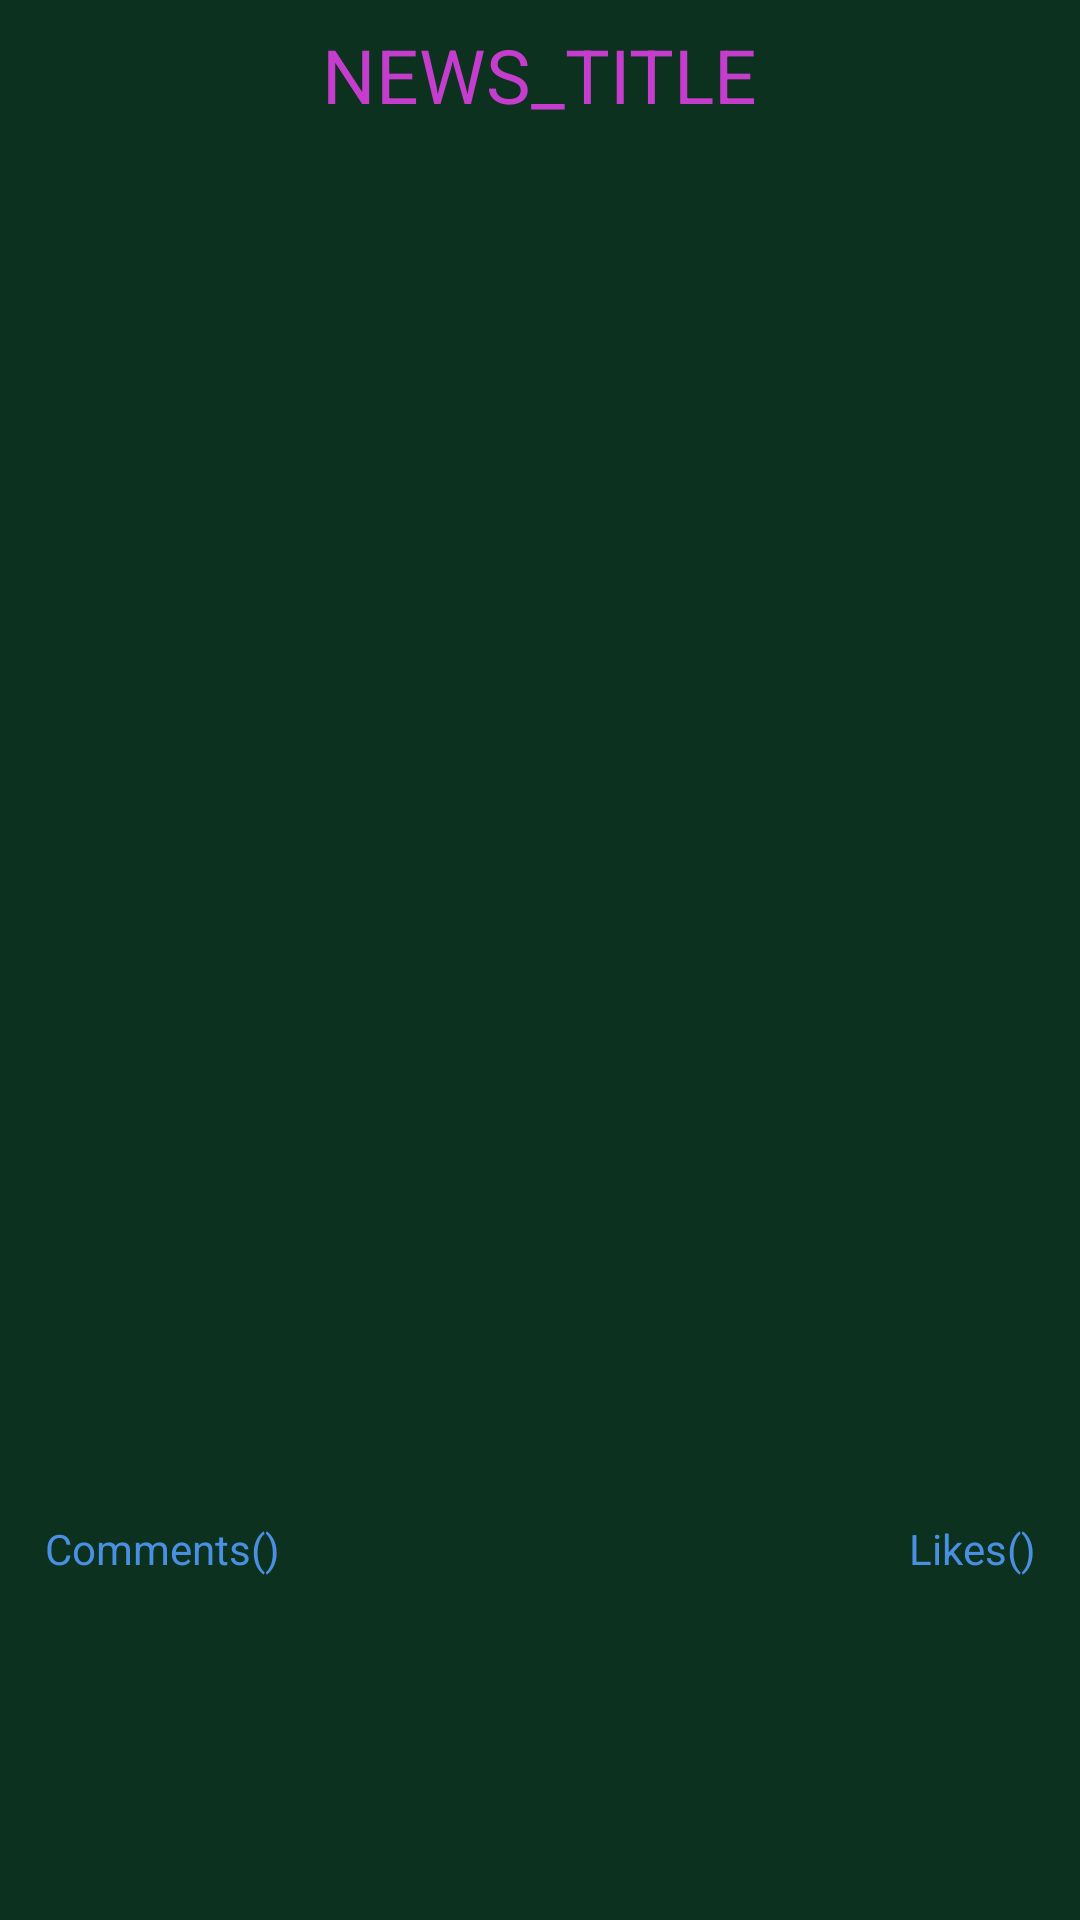

Reconstruct the res/layout file that produces this screen, plus the resources it refers to.
<!-- AndroidManifest.xml: application theme AppTheme -->
<!-- res/layout/activity_news_display_actvitity.xml -->
<?xml version="1.0" encoding="utf-8"?>
<LinearLayout xmlns:android="http://schemas.android.com/apk/res/android"
    xmlns:app="http://schemas.android.com/apk/res-auto"
    xmlns:tools="http://schemas.android.com/tools"
    android:layout_width="match_parent"
    android:layout_height="match_parent"
    tools:context="socialg.com.vyz.socialgaming.NewsDisplayActivity"
    android:orientation="vertical"
    android:background="@color/color_green_background">

  <TextView
      android:id="@+id/news_title"
      android:layout_width="wrap_content"
      android:layout_height="wrap_content"
      android:text="NEWS_TITLE"
      android:textColor="@color/color_mauve"
      android:textSize="25dp"
      android:paddingTop="8dp"
      android:paddingBottom="8dp"
      android:layout_gravity="center_horizontal"
      />

    <ScrollView
        android:layout_width="match_parent"
        android:layout_height="0dp"
        android:layout_marginLeft="10dp"
        android:layout_marginRight="10dp"
        android:layout_weight="4">
        <TextView
            android:id="@+id/news_content"
            android:layout_width="match_parent"
            android:layout_height="wrap_content"
            android:textColor="@color/whiteColorDarkTheme"
            />
    </ScrollView>

    <LinearLayout
        android:layout_width="match_parent"
        android:layout_height="wrap_content"
        android:orientation="horizontal"
        android:layout_weight="1">
        <TextView
            android:id="@+id/text_comments_count"
            android:layout_width="0dp"
            android:layout_height="wrap_content"
            android:layout_weight="1"
            android:text="Comments()"
            android:gravity="left"
            android:textColor="@color/color_blue"
            android:paddingLeft="15dp"/>
        <TextView
            android:id="@+id/text_likes_count"
            android:layout_width="0dp"
            android:layout_height="wrap_content"
            android:layout_weight="1"
            android:text="Likes()"
            android:gravity="right"
            android:paddingRight="15dp"
            android:textColor="@color/color_blue"/>
    </LinearLayout>

</LinearLayout>
<!-- resources referenced by this layout -->
<resources>
  <color name="color_blue">#4A90E2</color>
  <color name="color_green_background">#0c311f</color>
  <color name="color_mauve">#c53dcc</color>
  <color name="whiteColorDarkTheme">#ffffff</color>
  <style name="AppTheme" parent="Theme.AppCompat.Light.DarkActionBar">
          
          <item name="colorPrimary">@color/colorPrimary</item>
          <item name="colorPrimaryDark">@color/colorPrimaryDark</item>
          <item name="colorAccent">@color/colorAccent</item>
      </style>
  <color name="colorPrimary">#3F51B5</color>
  <color name="colorPrimaryDark">#303F9F</color>
  <color name="colorAccent">#FF4081</color>
</resources>
